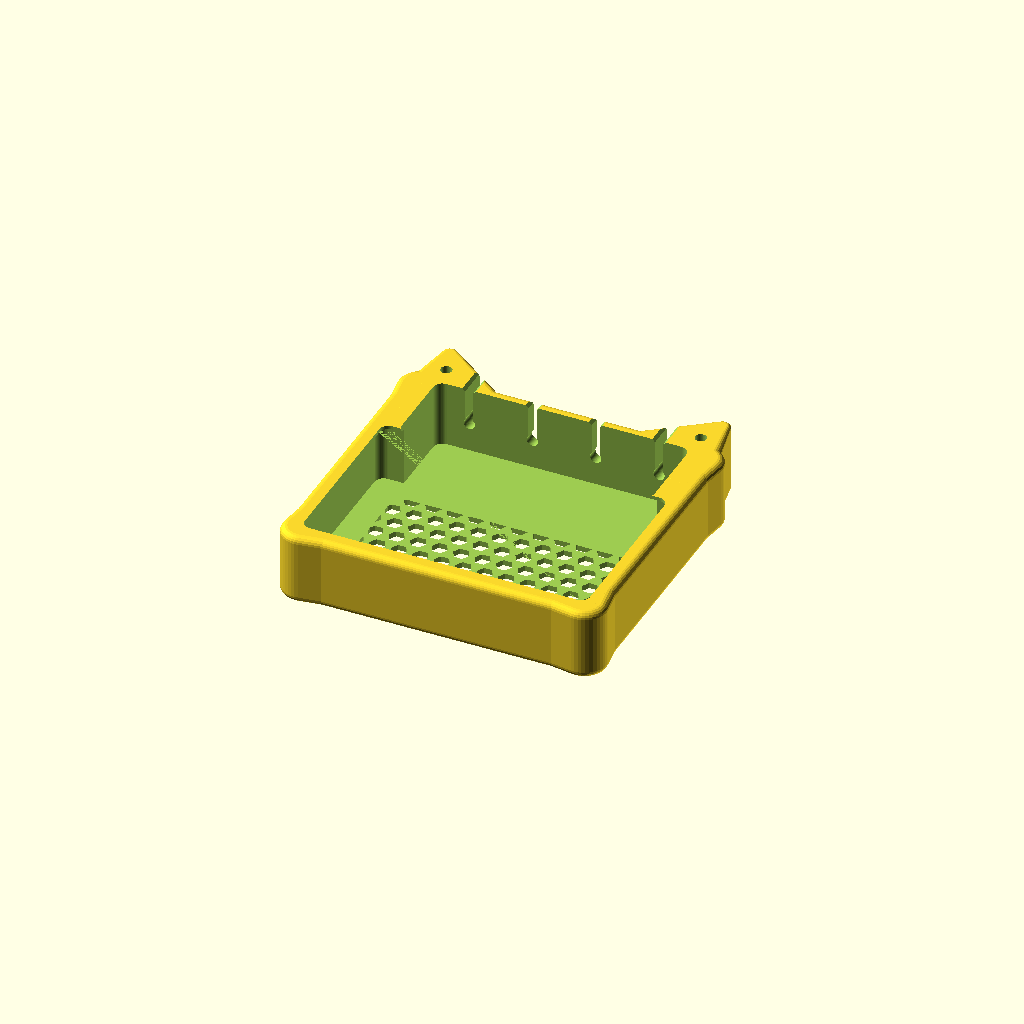
Cell 1 — every parameter at its default value.
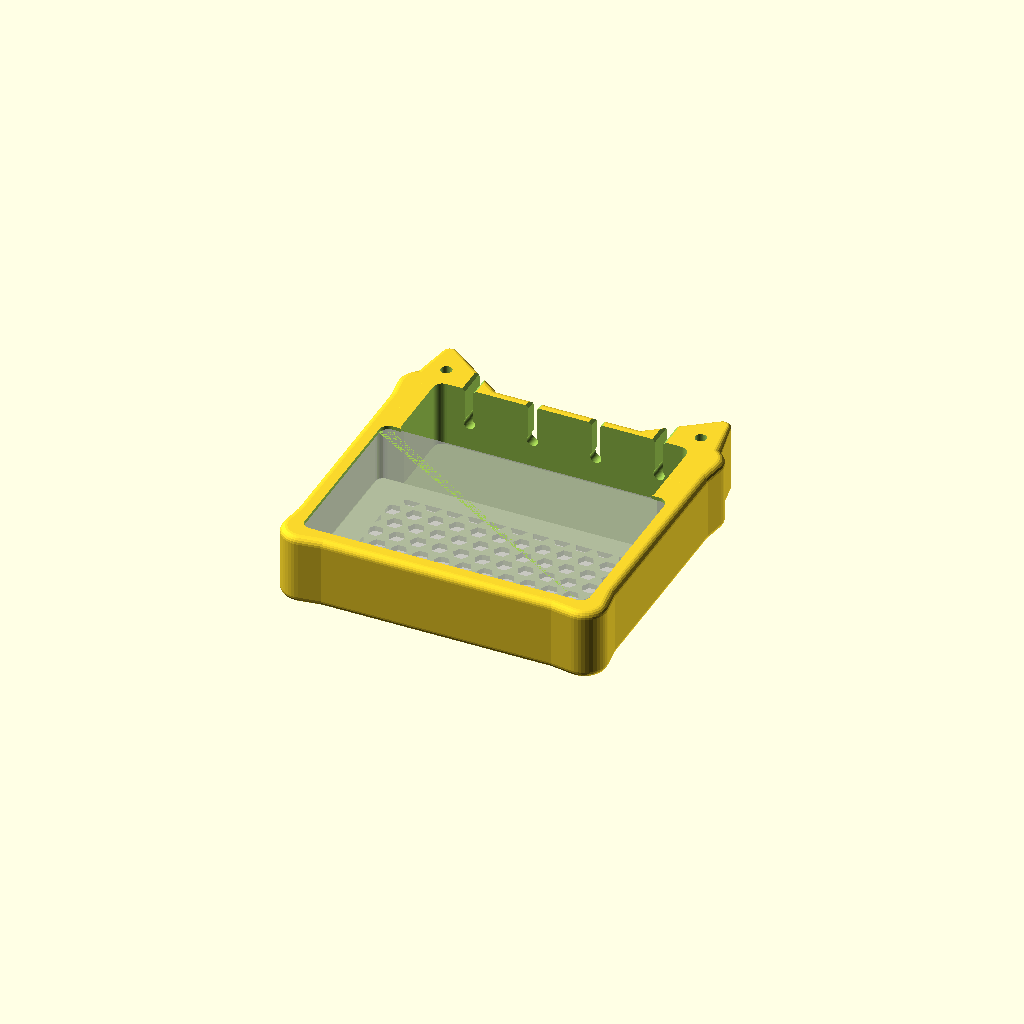
Cell 2 — show_hub set to true, the other parameters unchanged.
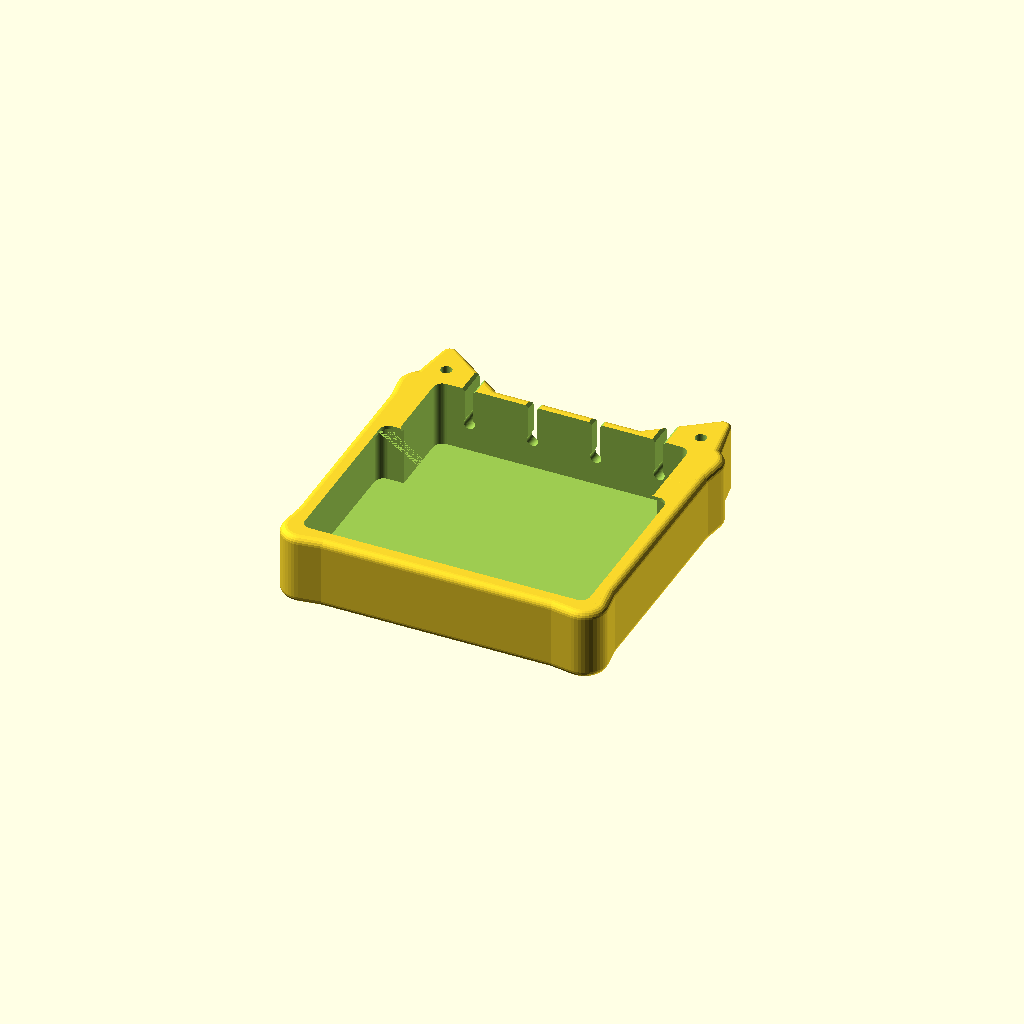
Cell 3: the same model with vents = false.
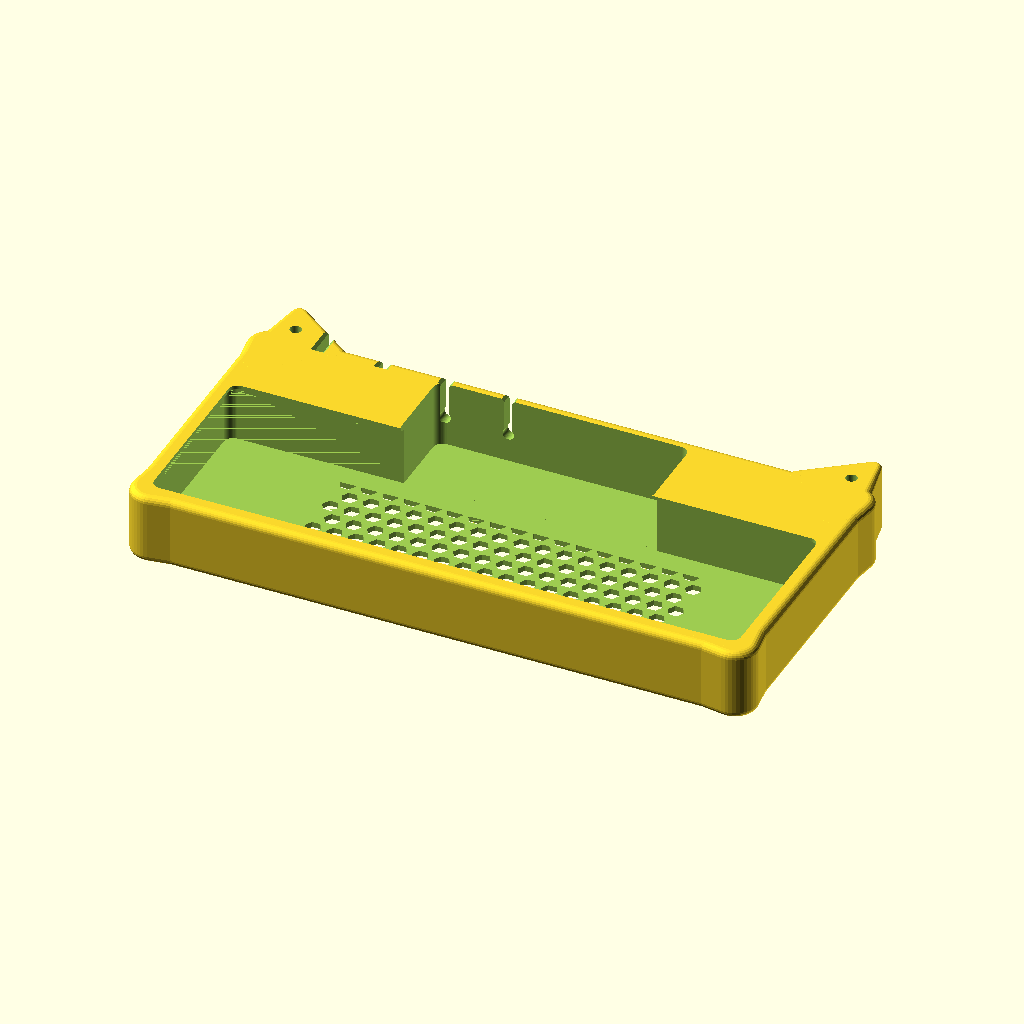
Cell 4: hub_L = 266.7 (everything else at default).
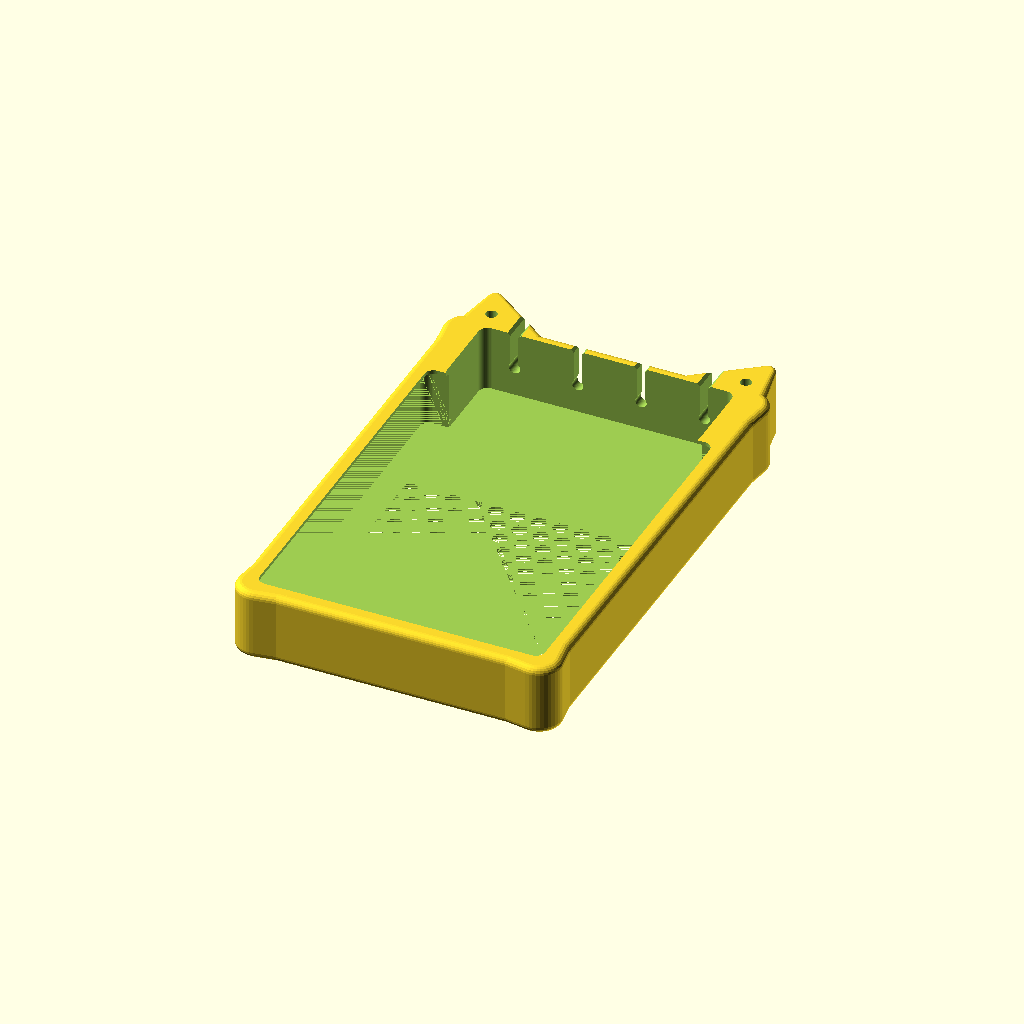
Cell 5: hub_W = 171.46 (everything else at default).
All cells are drawn from one camera (rotation 55°, 0°, 25°, orthographic, colour scheme Cornfield), so only the parameter changes between them.
OpenSCAD source file models/driver_hub_case/botcats_driver_hub_case.scad:
// BotCats #30521 - REV Driver Hub (REV-31-1596) rugged TPU case
// Parametric. All dimensions in mm.
// Orientation: X = hub length, Y = hub width (+Y = USB port edge), Z = thickness (+Z = screen side).
// Print screen-side UP, back flat on the bed, no supports. See README.md for print settings.

/* [Driver Hub body: measure yours and adjust] */
hub_L   = 133.35;   // REV spec 5.25 in
hub_W   = 85.73;    // REV spec 3.375 in
hub_H   = 25.4;     // REV spec 1.0 in
hub_r   = 4;        // cavity corner radius (keep <= the hub's real corner radius)
clr     = 0.4;      // clearance per side (TPU: 0.3-0.5)

/* [Shell] */
wall    = 3.2;      // side wall
back_t  = 2.4;      // back plate
lip_in  = 4.0;      // how far the front lip covers the bezel (screen bezel is ~10 mm)
lip_ch  = 2.0;      // 45 deg chamfer under the lip (support-free)
lip_t   = 1.6;      // lip thickness above chamfer; lip stands proud of the glass
R_out   = 10;       // outer corner radius
e_out   = 3;        // outer edge rounding
bump    = 1.6;      // extra corner bumper protrusion

/* [Port bay (protects plugs)] */
bay_w       = 112;  // width of the opening along the port edge
bay_x       = 0;    // shift the bay along X if your ports are off-center
bay_d       = 32;   // depth from hub edge to the cable comb (> plug stick-out)
comb_t      = 5;    // thickness of the far cable-comb bar

/* [Cable slots: EDIT THESE to match your cables] */
// One entry per slot: [x_from_left, z_from_back, seat_d, mouth_w]
//   x_from_left : mm from the hub's LEFT end (screen facing you, ports on top) to the cable centre
//   z_from_back : mm from the hub's BACK face to the cable centre (hub is 25.4 thick; 12.7 = middle)
//   seat_d      : cable seat diameter, ~0.5 mm over the cable OD (gamepad cables ~3.5-4.5)
//   mouth_w     : slot opening, ~0.5-1 mm UNDER the cable OD so the cable snaps in and stays
// Add, remove or move entries freely. Slots outside the bay width are ignored by the bay
// but still cut the comb, so keep x between (hub_L-bay_w)/2+bay_x and (hub_L+bay_w)/2+bay_x.
slots = [
    [ 24.7, 12.7, 5.0, 3.6],   // gamepad 1
    [ 52.7, 12.7, 5.0, 3.6],   // gamepad 2
    [ 80.7, 12.7, 5.0, 3.6],   // gamepad 3
    [108.7, 12.7, 5.0, 3.6],   // charger (USB-C)
];

/* [Extra cutouts: power button, Ethernet, etc. (empty by default)] */
// One entry per cutout: [face, pos, z_from_back, w, h]
//   face        : "top" (port edge), "bottom", "left", "right"
//   pos         : mm along that edge to the cutout centre; top/bottom measured from the LEFT end,
//                 left/right measured from the BOTTOM edge
//   z_from_back : mm from the hub's back face to the cutout centre
//   w, h        : cutout width along the edge and height through the thickness
// Example: ["bottom", 40, 12.7, 18, 16]  // Ethernet on the bottom edge, 40 mm from the left
cutouts = [];

/* [Preview helpers (turn off before exporting STL)] */
show_hub = false;   // ghost of the Driver Hub in the cavity

/* [Extras] */
cat_ears   = true;
ear_hole_d = 5;     // lanyard / zip-tie hole through each ear
vents      = true;  // hex vents on the back
label      = "BOTCATS";
label2     = "#30521";

$fn = 48;

// ---------- derived ----------
cav_L = hub_L + 2*clr;
cav_W = hub_W + 2*clr;
cav_H = hub_H + clr;
H     = back_t + cav_H + lip_ch + lip_t;
x_half = cav_L/2 + wall;
y_bot  = -(cav_W/2 + wall);
y_top  = cav_W/2 + bay_d + comb_t;
zc     = back_t + cav_H/2;          // port / cable centre height

// ---------- helpers ----------
module rrect(x0, y0, x1, y1, r, h) {          // 2.5D rounded rectangle
    linear_extrude(h) offset(r) offset(-r)
        translate([x0, y0]) square([x1 - x0, y1 - y0]);
}
module rslab(x0, y0, x1, y1, h, r, e) {        // fully rounded slab
    hull() for (x = [x0 + r, x1 - r], y = [y0 + r, y1 - r])
        translate([x, y, 0]) rotate_extrude($fn = 48)
            hull() for (z = [e, h - e]) translate([r - e, z]) circle(e, $fn = 24);
}
module post(x, y, r, h, e) {                   // rounded vertical post
    ee = min(e, r/2);
    translate([x, y, 0]) rotate_extrude($fn = 40)
        hull() for (z = [ee, h - ee]) translate([r - ee, z]) circle(ee, $fn = 20);
}

// ---------- body ----------
module outer() {
    rslab(-x_half, y_bot, x_half, y_top, H, R_out, e_out);
    // corner bumpers
    for (sx = [-1, 1], cy = [y_bot, y_top]) {
        cx = sx * x_half;
        hull() {
            post(cx - sx*(R_out - bump), cy + (cy == y_bot ? 1 : -1)*(R_out - bump), R_out, H, e_out);
            post(cx - sx*(R_out + 12), cy + (cy == y_bot ? 1 : -1)*(R_out - 0.5), R_out - 1, H, e_out);
            post(cx - sx*(R_out - 0.5), cy + (cy == y_bot ? 1 : -1)*(R_out + 12), R_out - 1, H, e_out);
        }
    }
    if (cat_ears) for (s = [-1, 1]) ear(s);
}

module ear(s) {
    hull() {
        post(s*(x_half - 8),  y_top - 6, 6, H, e_out);
        post(s*(x_half - 34), y_top - 4, 6, H, e_out);
        post(s*(x_half - 10), y_top + 16, 3.5, H, e_out);
    }
}

module cavity() {
    // hub pocket
    translate([0, 0, back_t]) rrect(-cav_L/2, -cav_W/2, cav_L/2, cav_W/2, hub_r, cav_H);
    // 45 deg chamfer under lip, then the screen window
    hull() {
        translate([0, 0, back_t + cav_H - 0.01]) rrect(-cav_L/2, -cav_W/2, cav_L/2, cav_W/2, hub_r, 0.01);
        translate([0, 0, back_t + cav_H + lip_ch]) rrect(-cav_L/2 + lip_in, -cav_W/2 + lip_in,
                                                         cav_L/2 - lip_in, cav_W/2 - lip_in, hub_r, 0.01);
    }
    translate([0, 0, back_t + cav_H + lip_ch - 0.01])
        rrect(-cav_L/2 + lip_in, -cav_W/2 + lip_in, cav_L/2 - lip_in, cav_W/2 - lip_in, hub_r, lip_t + 1);
}

module port_bay() {
    // open-front bay: plugs sit below the rim, never the first thing to hit the floor
    translate([0, 0, back_t])
        rrect(bay_x - bay_w/2, cav_W/2 - 6, bay_x + bay_w/2, cav_W/2 + bay_d, 4, H);
    // cable comb: keyhole slots, cable snaps in from the front
    for (sl = slots) let(x = sl[0] - hub_L/2, zs = back_t + clr/2 + sl[1],
                          cable_d = sl[2], cable_mouth = sl[3])
      translate([x, cav_W/2 + bay_d - 1, 0]) {
        translate([0, 0, zs]) rotate([-90, 0, 0]) cylinder(d = cable_d, h = comb_t + 30);
        translate([-cable_mouth/2, 0, zs]) cube([cable_mouth, comb_t + 30, H]);
        // flare the mouth so cables drop in easily
        translate([0, 0, H - 1.2]) hull() {
            translate([-cable_mouth/2, 0, 0]) cube([cable_mouth, comb_t + 30, 0.01]);
            translate([-cable_mouth/2 - 1.2, 0, 1.2]) cube([cable_mouth + 2.4, comb_t + 30, 0.6]);
        }
    }
}

module back_vents() {
    p = 9.5; d = 7.2;
    intersection() {
        translate([0, 0, -1]) rrect(-cav_L/2 + 12, -cav_W/2 + 10, cav_L/2 - 12, cav_W/2 - 10, 6, back_t + 2);
        for (i = [-8:8], j = [-5:5])
            translate([i*p + (j % 2 == 0 ? 0 : p/2), j*p*0.866, -1])
                cylinder(d = d, h = back_t + 2, $fn = 6);
    }
}

module back_label() {
    // debossed into the bed face under the port bay, reads correctly from behind
    yc = cav_W/2 + bay_d/2 + 1;
    translate([bay_x, yc, -0.01]) mirror([1, 0, 0]) linear_extrude(0.8) {
        translate([0, 3.5]) text(label,  size = 9,  font = "Liberation Sans:style=Bold", halign = "center", valign = "center");
        translate([0, -8])  text(label2, size = 6.5, font = "Liberation Sans:style=Bold", halign = "center", valign = "center");
    }
}

module ear_holes() {
    if (cat_ears) for (s = [-1, 1])
        translate([s*(x_half - 14), y_top + 4, -1]) cylinder(d = ear_hole_d, h = H + 2);
}

module extra_cutouts() {
    for (c = cutouts) let(f = c[0], pos = c[1], z = back_t + clr/2 + c[2], w = c[3], h = c[4], d = wall + bump + 20) {
        if (f == "top")    translate([pos - hub_L/2 - w/2,  cav_W/2 - 1, z - h/2]) cube([w, d, h]);
        if (f == "bottom") translate([pos - hub_L/2 - w/2, -cav_W/2 - d + 1, z - h/2]) cube([w, d, h]);
        if (f == "left")   translate([-cav_L/2 - d + 1, pos - hub_W/2 - w/2, z - h/2]) cube([d, w, h]);
        if (f == "right")  translate([ cav_L/2 - 1,     pos - hub_W/2 - w/2, z - h/2]) cube([d, w, h]);
    }
}

if (show_hub) %translate([-hub_L/2, -hub_W/2, back_t + clr/2]) cube([hub_L, hub_W, hub_H]);

difference() {
    outer();
    extra_cutouts();
    cavity();
    port_bay();
    if (vents) back_vents();
    back_label();
    ear_holes();
}
Customizer parameters (derived from the source; name, type, default, range or options):
hub_L: number, default 133.35
hub_W: number, default 85.73
hub_H: number, default 25.4
hub_r: number, default 4
clr: number, default 0.4
wall: number, default 3.2
back_t: number, default 2.4
lip_in: number, default 4
lip_ch: number, default 2
lip_t: number, default 1.6
R_out: number, default 10
e_out: number, default 3
bump: number, default 1.6
bay_w: number, default 112
bay_x: number, default 0
bay_d: number, default 32
comb_t: number, default 5
show_hub: bool, default false
cat_ears: bool, default true
ear_hole_d: number, default 5
vents: bool, default true
label: string, default "BOTCATS"
label2: string, default "#30521"
